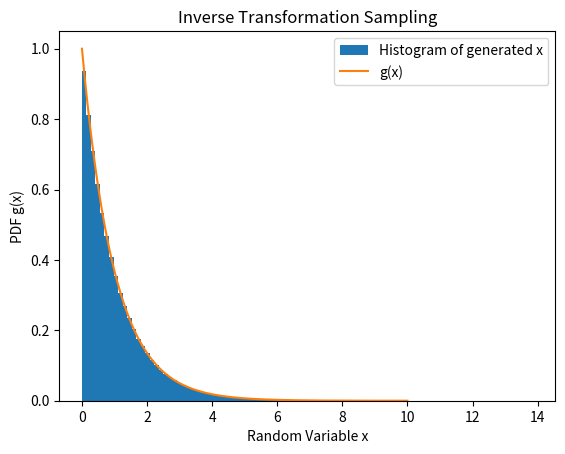

Here is the Python script that generated this plot:
import numpy as np
import matplotlib.pyplot as plt


### 2 Inverse Transformation Sampling ###

# Initialize Variables
x_min = 0
x_max = 1
n = 1000000

# Generate n uniform numbers
uniform_rand_numbers = np.random.uniform(x_min, x_max, n)

# Define Function for sampling of g(x) with uniform variables
def generate_x_from_gx(uniform_rand_numbers):
    # How to get this Formular:
    # given g(x) = exp(-x)
    # Calc G(x) = exp(-x_min) - exp(-x)
    # G(x) = u # u = uniform distribution
    # x = G^-1(u)
    return -1 * np.log(uniform_rand_numbers)


# Compare Histogram with g(x)
x_compare = np.linspace(0, 10, 10000)
gx_fit = np.exp(-x_compare)

# Plot Histogram and g(x)
plt.title("Inverse Transformation Sampling")
plt.hist(generate_x_from_gx(uniform_rand_numbers), bins=100, density=True, label="Histogram of generated x")
plt.plot(x_compare, gx_fit, label="g(x)")
plt.ylabel("PDF g(x)")
plt.xlabel("Random Variable x")
plt.legend()
plt.show()





